Run: headless pygame with SDL's dummy video driver; simulated clock (each Clock.tick advances the game by its frame time, no real sleeping); random seed 0; keys injected as events and as key.get_pressed() state; no mouse input.
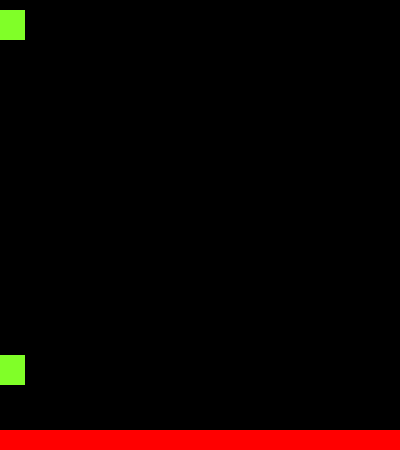
Frame 1 of 4 · flips 1–60 · no input
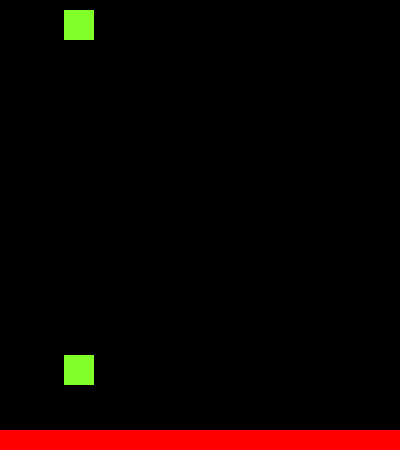
Frame 2 of 4 · flips 61–180 · tapped SPACE, RETURN · held RIGHT (→), D
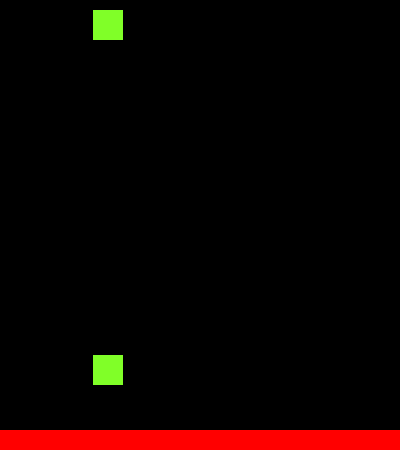
Frame 3 of 4 · flips 181–300 · held DOWN (↓), S
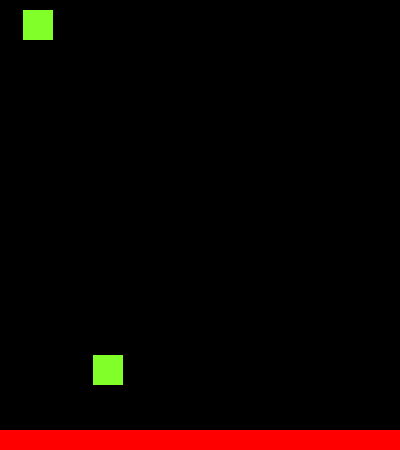
Frame 4 of 4 · flips 301–420 · held LEFT (←), A, UP (↑), W

The pygame program that drew these frames:

import pygame
from pygame.locals import *
import sys
 
pygame.init()
 
vec = pygame.math.Vector2 
HEIGHT = 450
WIDTH = 400
ACC = 0.5
FRIC = -0.12
FPS = 60
FramePerSec = pygame.time.Clock()
 
displaysurface = pygame.display.set_mode((WIDTH, HEIGHT))
pygame.display.set_caption("Game")
 
class Player1(pygame.sprite.Sprite):
    def __init__(self):
        super().__init__() 
        self.surf = pygame.Surface((30, 30))#36,27
        self.surf.fill((128,255,40))
        self.rect = self.surf.get_rect()
   
        self.pos = vec((10, 385))
        self.vel = vec(0,0)
        self.acc = vec(0,0)
 
    def moveplayer1(self):
        self.acc = vec(0,0)

        pressed_keys = pygame.key.get_pressed()            
        if pressed_keys[K_q]:
            self.acc.x = -ACC
        if pressed_keys[K_d]:
            self.acc.x = ACC
                
        self.acc.x += self.vel.x * FRIC
        self.vel += self.acc
        self.pos += self.vel + 0.5 * self.acc
            
        if self.pos.x > WIDTH:
            self.pos.x = 0
        if self.pos.x < 0:
            self.pos.x = WIDTH
            
        self.rect.midbottom = self.pos    
 



class Player2(pygame.sprite.Sprite):
    def __init__(self):
        super().__init__() 
        self.surf = pygame.Surface((30, 30))#36,27
        self.surf.fill((128,255,40))
        self.rect = self.surf.get_rect()
   
        self.pos = vec((10, 40))
        self.vel = vec(0,0)
        self.acc = vec(0,0)
 
    def moveplayer2(self,pewpew):
        self.acc = vec(0,0)

        pressed_keys = pygame.key.get_pressed()            
        if pressed_keys[K_LEFT]:
            self.acc.x = -ACC
        if pressed_keys[K_RIGHT]:
            self.acc.x = ACC
        if pressed_keys[K_SPACE]:
            if len(pewpew) < 10:
                pewpew.append(shoot(self.pos,True))
                
        self.acc.x += self.vel.x * FRIC
        self.vel += self.acc
        self.pos += self.vel + 0.5 * self.acc
            
        if self.pos.x > WIDTH:
            self.pos.x = 0
        if self.pos.x < 0:
            self.pos.x = WIDTH
            
        self.rect.midbottom = self.pos    







class platform(pygame.sprite.Sprite):
    def __init__(self):
        super().__init__()
        self.surf = pygame.Surface((WIDTH, 20))
        self.surf.fill((255,0,0))
        self.rect = self.surf.get_rect(center = (WIDTH/2, HEIGHT - 10))

class shoot(object): ##### sprite rendering
    def __init__(self,poss,facing):
        super().__init__() 
        self.poss =poss
        self.facing = facing
        self.vel = 10

class shootsprite(pygame.sprite.Sprite):
    def __init__(self,poss):
        super().__init__()
        mypos = list(poss.poss)
        print(mypos)
        mypos[1]+=10
        poss.poss = tuple(mypos)

        
        self.surf = pygame.Surface((poss.poss[0], poss.poss[1]))#36,27
        self.circ =  pygame.draw.circle(surface=self.surf,color=(255,0,0),center=poss.poss,radius=5)
        

PT1 = platform()
P1 = Player1()
P2 = Player2()
initpew = shoot((100,100000),True)
sh = shootsprite(initpew)
all_sprites = pygame.sprite.Group()
all_sprites.add(PT1)
all_sprites.add(P2)
all_sprites.add(P1)
all_sprites.add(sh)
pewpew = []
while True:
    for event in pygame.event.get():
        if event.type == QUIT:
            pygame.quit()
            sys.exit()
    for pew in pewpew:
        
        if pew.poss[1] <500 and pew.poss[1]>0:
            #pew.poss[1]+=pew.vel
            sh.__init__(pew)
        else:
            pewpew.pop(pewpew.index(pew))

    displaysurface.fill((0,0,0))

    
    P1.moveplayer1()
    P2.moveplayer2(pewpew)
    for entity in all_sprites:
        try:
            displaysurface.blit(entity.surf, entity.rect)
        except AttributeError:
            displaysurface.blit(entity.surf, entity.circ)

    
    pygame.display.update()
    FramePerSec.tick(FPS)
